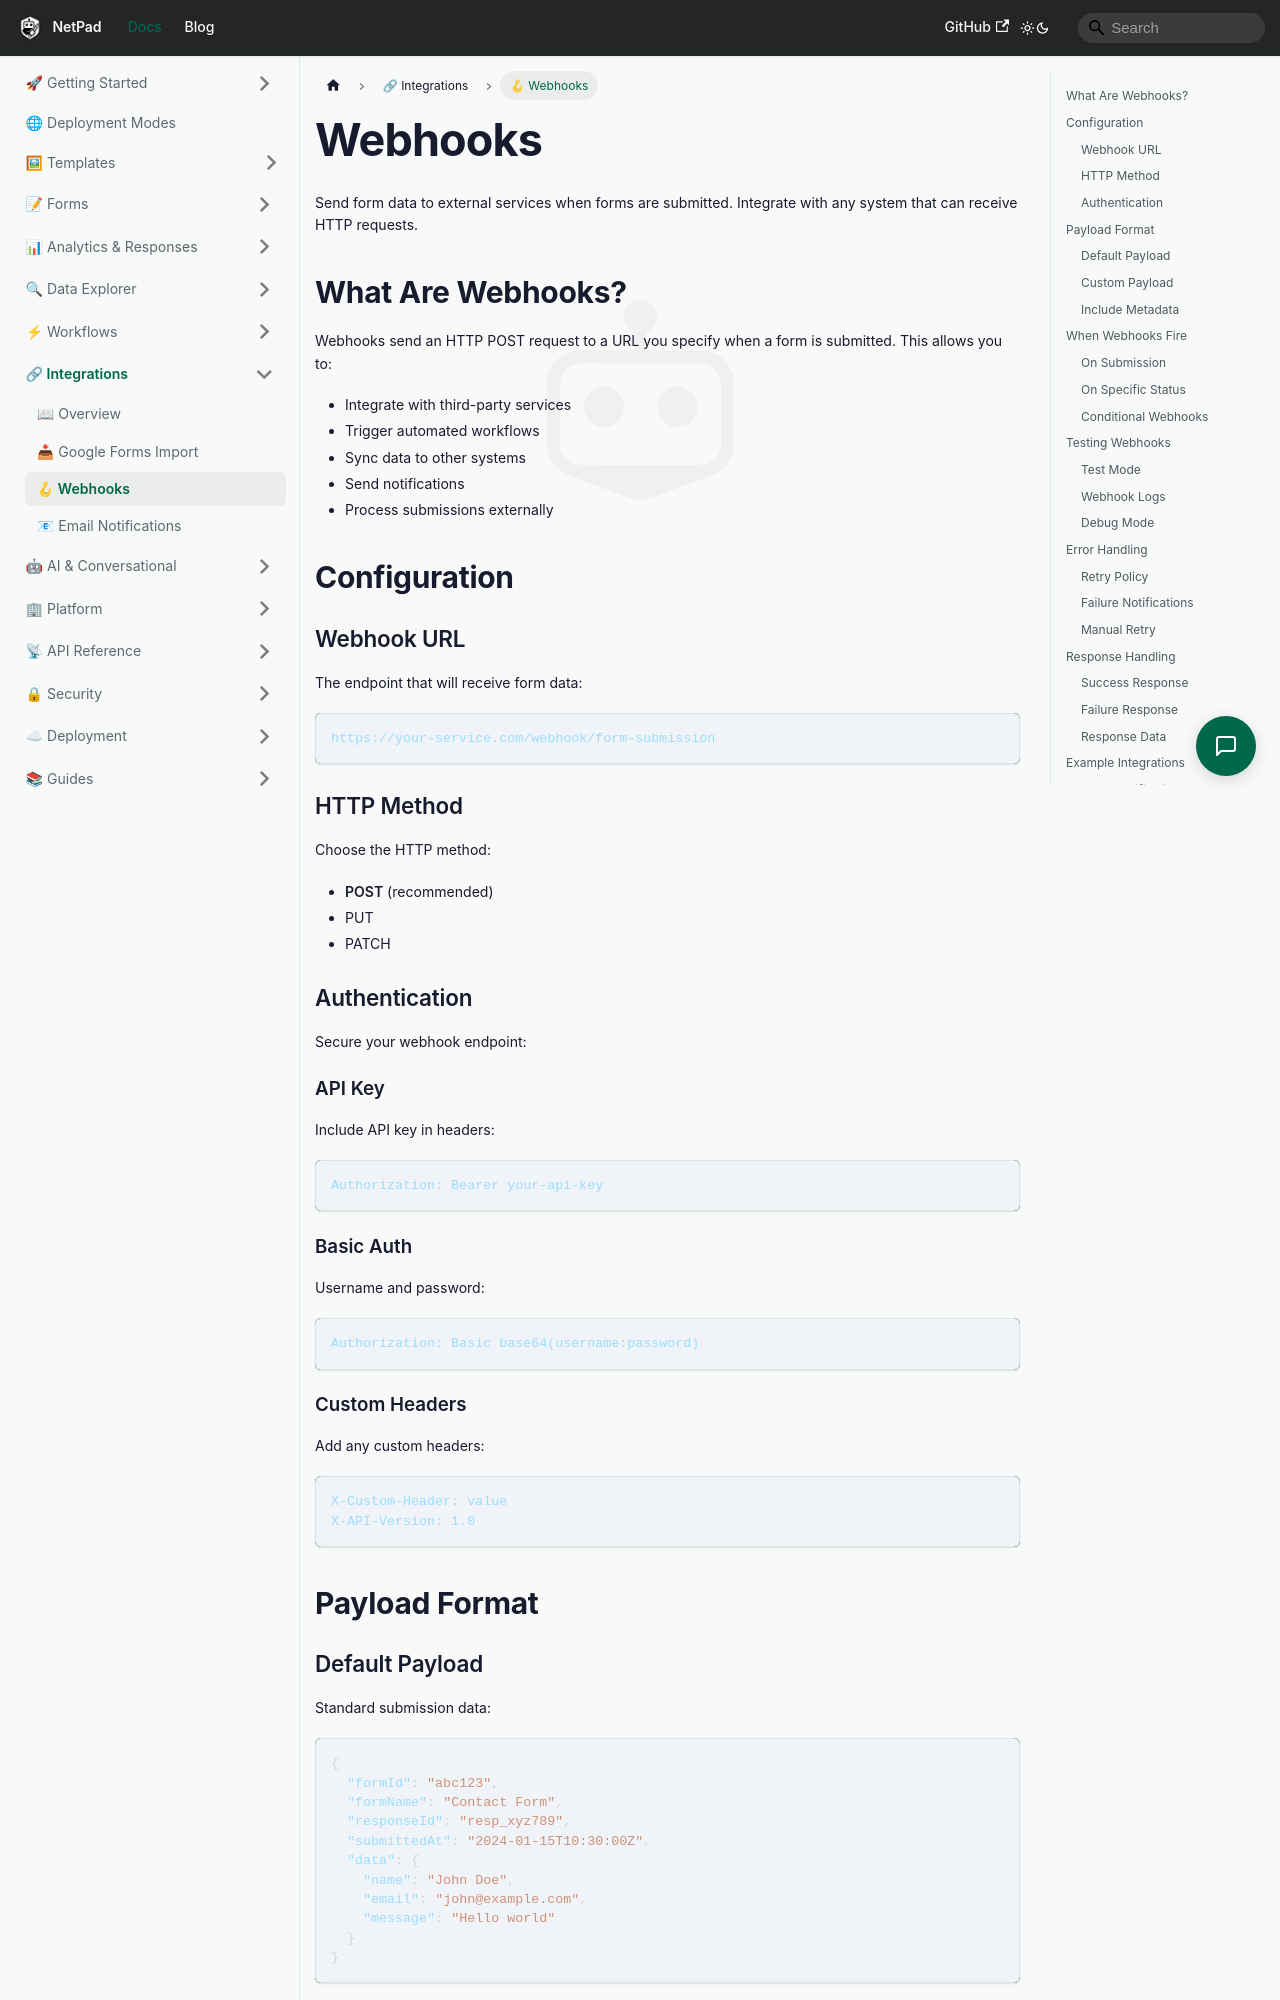

repository: mrlynn/netpad-docs · page: docs/integrations/webhooks/index.html · generator: docusaurus

# Webhooks

Send form data to external services when forms are submitted. Integrate with any system that can receive HTTP requests.

## What Are Webhooks?

Webhooks send an HTTP POST request to a URL you specify when a form is submitted. This allows you to:

- Integrate with third-party services
- Trigger automated workflows
- Sync data to other systems
- Send notifications
- Process submissions externally

## Configuration

### Webhook URL
The endpoint that will receive form data:
```
https://your-service.com/webhook/form-submission
```

### HTTP Method
Choose the HTTP method:
- **POST** (recommended)
- PUT
- PATCH

### Authentication
Secure your webhook endpoint:

#### API Key
Include API key in headers:
```
Authorization: Bearer your-api-key
```

#### Basic Auth
Username and password:
```
Authorization: Basic base64(username:password)
```

#### Custom Headers
Add any custom headers:
```
X-Custom-Header: value
X-API-Version: 1.0
```

## Payload Format

### Default Payload
Standard submission data:
```json
{
  "formId": "abc123",
  "formName": "Contact Form",
  "responseId": "resp_xyz789",
  "submittedAt": "2024-01-15T10:30:00Z",
  "data": {
    "name": "John Doe",
    "email": "john@example.com",
    "message": "Hello world"
  }
}
```
